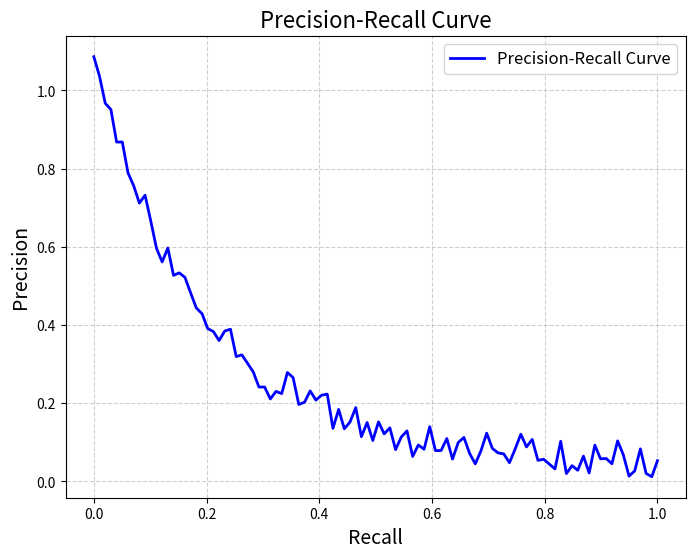

The script that saved this image:
import matplotlib.pyplot as plt
import numpy as np

# 示例数据
recall = np.linspace(0, 1, 100)
precision = np.exp(-5 * recall) + 0.1 * np.random.rand(100)  # 模拟精度-召回率曲线

# 绘制精度-召回率曲线
plt.figure(figsize=(8, 6))
plt.plot(recall, precision, label="Precision-Recall Curve", color="blue", linewidth=2)

# 添加标题和标签
plt.title("Precision-Recall Curve", fontsize=16)
plt.xlabel("Recall", fontsize=14)
plt.ylabel("Precision", fontsize=14)

# 设置网格
plt.grid(True, linestyle="--", alpha=0.6)

# 添加图例
plt.legend(loc="upper right", fontsize=12)

# 保存图像
plt.savefig("precision_recall_curve.jpg", dpi=300, bbox_inches="tight")
plt.show()
